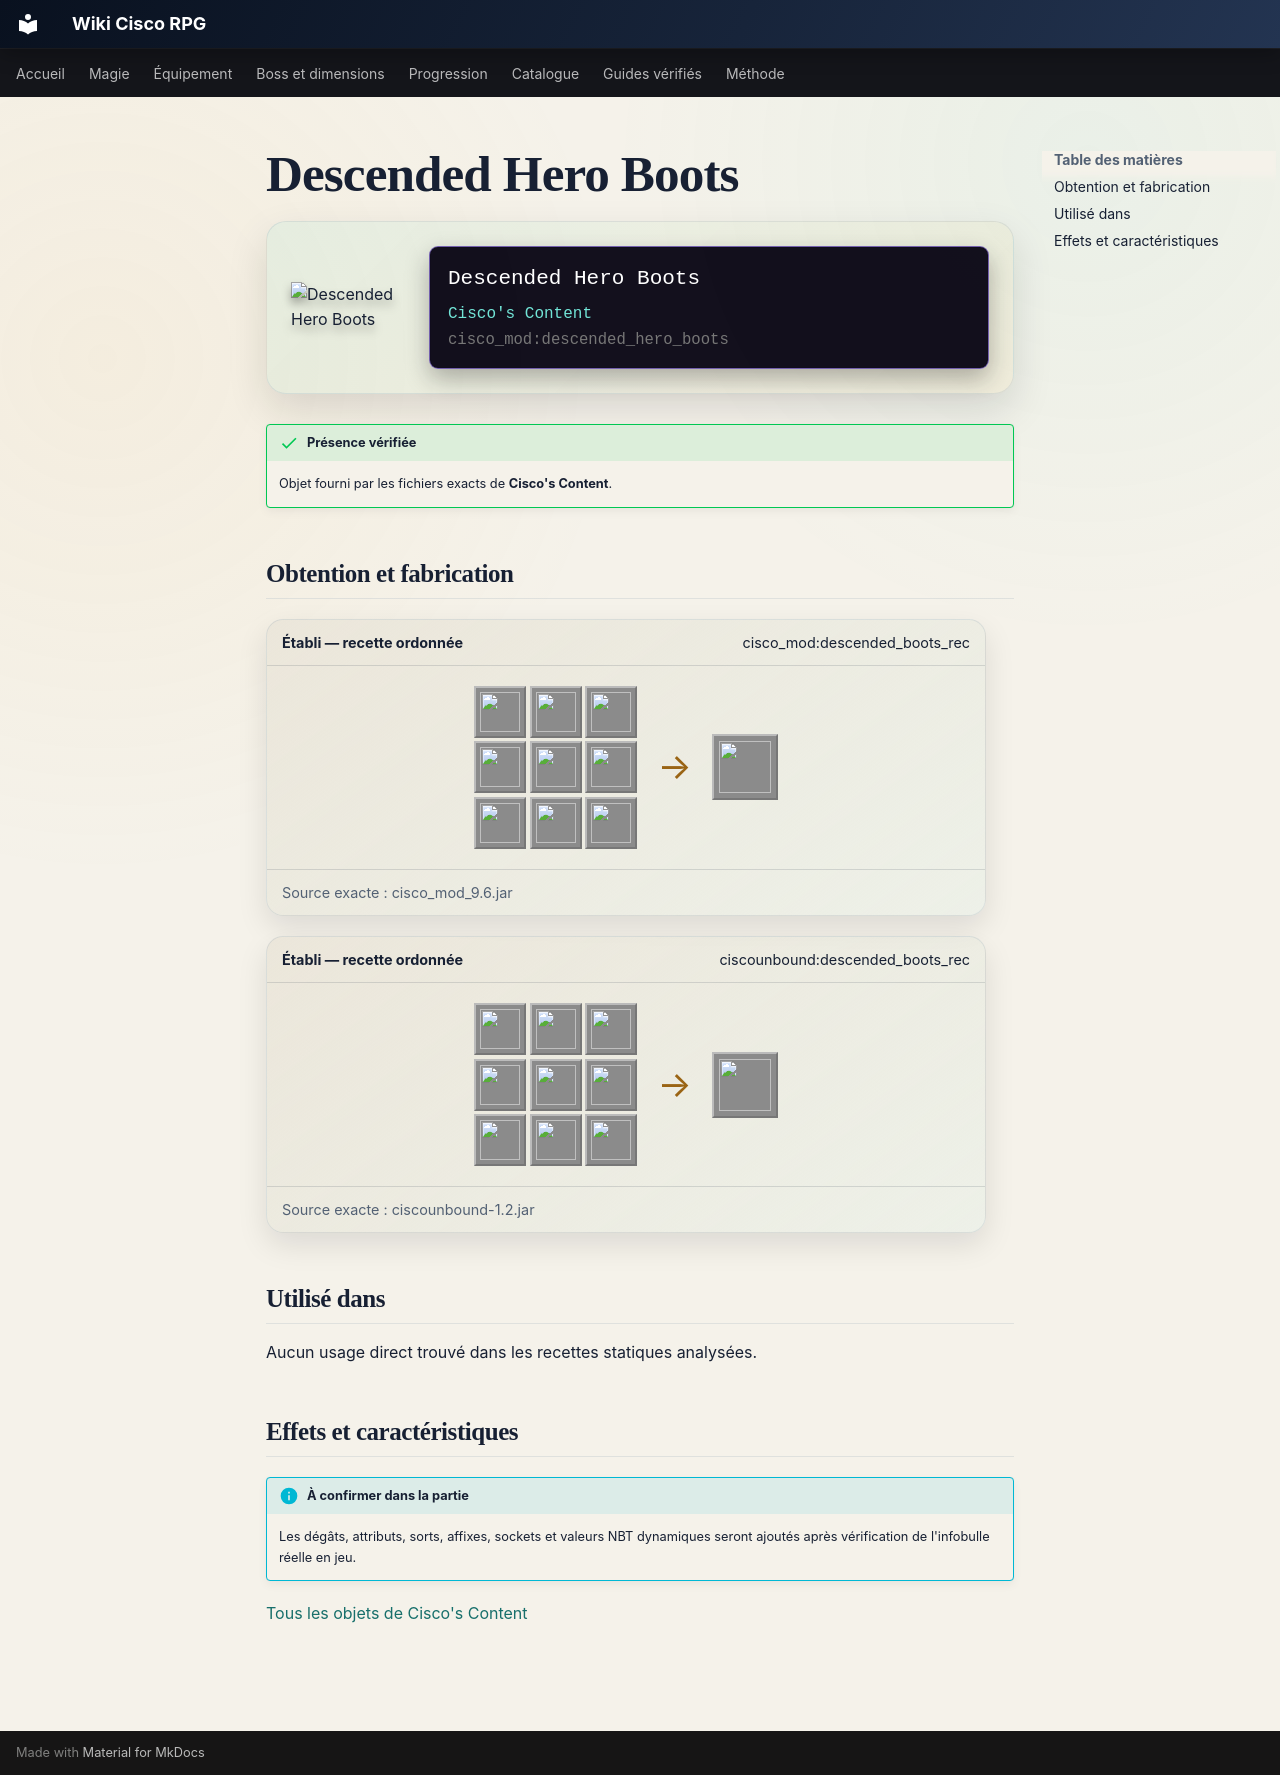

repository: Kloups-Dev/wiki-cisco-rpg · page: catalogue/objets/cisco_mod/descended_hero_boots/index.html · generator: mkdocs

# Descended Hero Boots

<div class="mc-item-showcase">
<img class="mc-item-icon" src="../../../../assets/generated/items/cisco_mod/descended_hero_boots.png" alt="Descended Hero Boots">
<div class="mc-tooltip-card">
<div class="mc-tooltip-card__name">Descended Hero Boots</div>
<div class="mc-tooltip-card__mod">Cisco&#x27;s Content</div>
<div class="mc-tooltip-card__id">cisco_mod:descended_hero_boots</div>
</div>
</div>

!!! success "Présence vérifiée"
    Objet fourni par les fichiers exacts de **Cisco's Content**.

## Obtention et fabrication

<div class="jei-recipe"><div class="jei-recipe__head"><strong>Établi — recette ordonnée</strong><span>cisco_mod:descended_boots_rec</span></div><div class="jei-recipe__body"><div class="jei-grid"><a class="jei-slot" href="../../../../catalogue/objets/cisco_mod/radiant_ruby/" title="Radiant Ruby (cisco_mod:radiant_ruby)"><img src="../../../../assets/generated/items/cisco_mod/radiant_ruby.png" alt="" loading="lazy"></a><a class="jei-slot" href="../../../../catalogue/objets/cisco_mod/tablet_of_descension/" title="Tablet of Descension (cisco_mod:tablet_of_descension)"><img src="../../../../assets/generated/items/cisco_mod/tablet_of_descension.png" alt="" loading="lazy"></a><a class="jei-slot" href="../../../../catalogue/objets/cisco_mod/darksteel/" title="Darksteel (cisco_mod:darksteel)"><img src="../../../../assets/generated/items/cisco_mod/darksteel.png" alt="" loading="lazy"></a><a class="jei-slot" href="../../../../catalogue/objets/cisco_mod/darksteel/" title="Darksteel (cisco_mod:darksteel)"><img src="../../../../assets/generated/items/cisco_mod/darksteel.png" alt="" loading="lazy"></a><a class="jei-slot" href="../../../../catalogue/objets/cisco_mod/fallen_hero_armor_boots/" title="Fallen Hero Boots (cisco_mod:fallen_hero_armor_boots)"><img src="../../../../assets/generated/items/cisco_mod/fallen_hero_armor_boots.png" alt="" loading="lazy"></a><a class="jei-slot" href="../../../../catalogue/objets/cisco_mod/ancient_boots_tablet/" title="Ancient Boots Tablet (cisco_mod:ancient_boots_tablet)"><img src="../../../../assets/generated/items/cisco_mod/ancient_boots_tablet.png" alt="" loading="lazy"></a><a class="jei-slot" href="../../../../catalogue/objets/cisco_mod/nocturnal_amethyst/" title="Nocturnal Amethyst (cisco_mod:nocturnal_amethyst)"><img src="../../../../assets/generated/items/cisco_mod/nocturnal_amethyst.png" alt="" loading="lazy"></a><a class="jei-slot" href="../../../../catalogue/objets/cisco_mod/tablet_of_descension/" title="Tablet of Descension (cisco_mod:tablet_of_descension)"><img src="../../../../assets/generated/items/cisco_mod/tablet_of_descension.png" alt="" loading="lazy"></a><a class="jei-slot" href="../../../../catalogue/objets/cisco_mod/radiant_ruby/" title="Radiant Ruby (cisco_mod:radiant_ruby)"><img src="../../../../assets/generated/items/cisco_mod/radiant_ruby.png" alt="" loading="lazy"></a></div><span class="jei-arrow">→</span><span class="jei-slot jei-slot--result"><img src="../../../../assets/generated/items/cisco_mod/descended_hero_boots.png" alt=""></span></div><div class="jei-recipe__source">Source exacte : cisco_mod_9.6.jar</div></div>
<div class="jei-recipe"><div class="jei-recipe__head"><strong>Établi — recette ordonnée</strong><span>ciscounbound:descended_boots_rec</span></div><div class="jei-recipe__body"><div class="jei-grid"><a class="jei-slot" href="../../../../catalogue/objets/cisco_mod/radiant_ruby/" title="Radiant Ruby (cisco_mod:radiant_ruby)"><img src="../../../../assets/generated/items/cisco_mod/radiant_ruby.png" alt="" loading="lazy"></a><a class="jei-slot" href="../../../../catalogue/objets/cisco_mod/tablet_of_descension/" title="Tablet of Descension (cisco_mod:tablet_of_descension)"><img src="../../../../assets/generated/items/cisco_mod/tablet_of_descension.png" alt="" loading="lazy"></a><a class="jei-slot" href="../../../../catalogue/objets/cisco_mod/darksteel/" title="Darksteel (cisco_mod:darksteel)"><img src="../../../../assets/generated/items/cisco_mod/darksteel.png" alt="" loading="lazy"></a><a class="jei-slot" href="../../../../catalogue/objets/cisco_mod/darksteel/" title="Darksteel (cisco_mod:darksteel)"><img src="../../../../assets/generated/items/cisco_mod/darksteel.png" alt="" loading="lazy"></a><a class="jei-slot" href="../../../../catalogue/objets/cisco_mod/fallen_hero_armor_boots/" title="Fallen Hero Boots (cisco_mod:fallen_hero_armor_boots)"><img src="../../../../assets/generated/items/cisco_mod/fallen_hero_armor_boots.png" alt="" loading="lazy"></a><a class="jei-slot" href="../../../../catalogue/objets/cisco_mod/ancient_boots_tablet/" title="Ancient Boots Tablet (cisco_mod:ancient_boots_tablet)"><img src="../../../../assets/generated/items/cisco_mod/ancient_boots_tablet.png" alt="" loading="lazy"></a><a class="jei-slot" href="../../../../catalogue/objets/cisco_mod/nocturnal_amethyst/" title="Nocturnal Amethyst (cisco_mod:nocturnal_amethyst)"><img src="../../../../assets/generated/items/cisco_mod/nocturnal_amethyst.png" alt="" loading="lazy"></a><a class="jei-slot" href="../../../../catalogue/objets/cisco_mod/tablet_of_descension/" title="Tablet of Descension (cisco_mod:tablet_of_descension)"><img src="../../../../assets/generated/items/cisco_mod/tablet_of_descension.png" alt="" loading="lazy"></a><a class="jei-slot" href="../../../../catalogue/objets/cisco_mod/radiant_ruby/" title="Radiant Ruby (cisco_mod:radiant_ruby)"><img src="../../../../assets/generated/items/cisco_mod/radiant_ruby.png" alt="" loading="lazy"></a></div><span class="jei-arrow">→</span><span class="jei-slot jei-slot--result"><img src="../../../../assets/generated/items/cisco_mod/descended_hero_boots.png" alt=""></span></div><div class="jei-recipe__source">Source exacte : ciscounbound-1.2.jar</div></div>

## Utilisé dans

Aucun usage direct trouvé dans les recettes statiques analysées.

## Effets et caractéristiques

!!! info "À confirmer dans la partie"
    Les dégâts, attributs, sorts, affixes, sockets et valeurs NBT dynamiques seront ajoutés après vérification de l'infobulle réelle en jeu.

[Tous les objets de Cisco's Content](../../../contenu/cisco-content.md)
